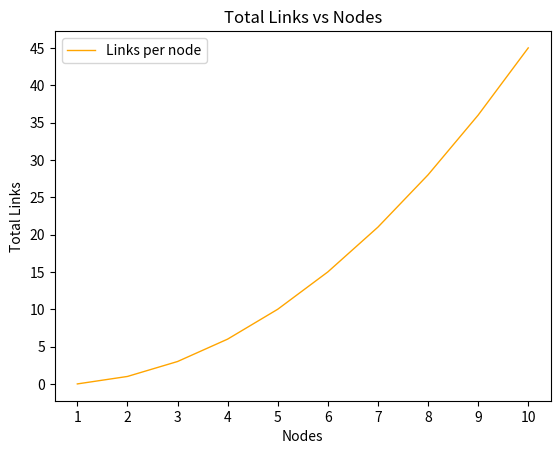

Reproduce this figure in Python.
"""
Purpose : Plot the links for the given nodes
[redacted]
Date    : 01/11/2018
"""
import matplotlib.pyplot as pyplot

def countLinks(totalNodes):
	totalLinks = 0
	totalList=[]
	totalList.append(totalLinks)

	for node in range(2, totalNodes+1):
		newLinks = node -1
		totalLinks = totalLinks+newLinks
		totalList.append(totalLinks)
	pyplot.plot(range(1, totalNodes+1),totalList,color='orange',label='Links per node',linewidth=1)
	pyplot.xlabel('Nodes')
	pyplot.ylabel('Total Links')
	pyplot.title('Total Links vs Nodes')
	pyplot.yticks(range(0,50,5))
	pyplot.xticks(range(1,11))
	pyplot.legend()
	pyplot.show()

def main():
	countLinks(10)

main()
